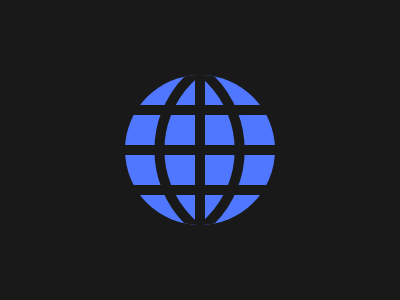

Reproduce this picture with HTML and CSS.

<div class="figure">
  <div class="stripes one"></div>
  <div class="stripes two"></div>
</div>
<style>
  * {
    margin: 0;
    box-sizing: border-box;
  }
  body {
    display: grid;
    place-items: center;
    background-color: #191919;
  }
  .figure {
    position: relative;
    overflow: hidden;
    width: 150px;
    height: 150px;
    border-radius: 50%;
    background: linear-gradient(
      to bottom, #4F77FF 20%, 
      #191919 20% 27%, 
      #4F77FF 27% 47%, 
      #191919 47% 53.5%,
      #4F77FF 53.5% 73.5%,
      #191919 73.5% 80%,
      #4F77FF 80% 100%
    );
  }
  .figure::before{
    content:"";
    position: absolute;
    inset: 0;
    margin-inline: auto;
    width: 10px;
    height: 100%;
    background-color: #191919;
  }
  .stripes{
    position: absolute;
    top: 50%;
    margin-inline: auto;
    width: 210px;
    height: 210px;
    border-radius: 50%;
    border: 10px solid #191919;
  }
  .one{
    transform: translate(-43%,-50%);
  }
    .two{
    transform: translate(14%,-50%);
  }
</style>
